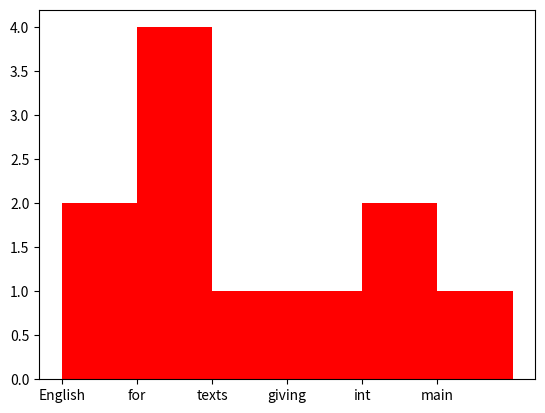

The script that saved this image:
import matplotlib.pyplot as plt
import numpy as np
import math

# plt.plot([1,3,2,4])
# plt.show()

# task1
# x = linspace(-2, 5, 100)
# y = x * sin(x * 5)
# plt.plot(x, y)
# plt.savefig('Task1.png', dpi=150)

# task2
str = "English for texts for giving for English for int main int"
s = str.split(" ")
x=range(len(set((s)))+1)
print(x)
a = np.array(s)
plt.hist(a, bins = x,facecolor ="red")
plt.show()
plt.savefig('Task2.png', dpi=150)

# task3
# str = "English for. texts for giving! for English for. asoidhjoiasdio asdj? oaisdjoi?"
# dots = str.count(".")
# print(dots)
# x=range(len(s))
# print(x)
# a = np.array(s)
# plt.hist(a, bins = x)
# plt.show()
# plt.savefig('Task2.png', dpi=150)
